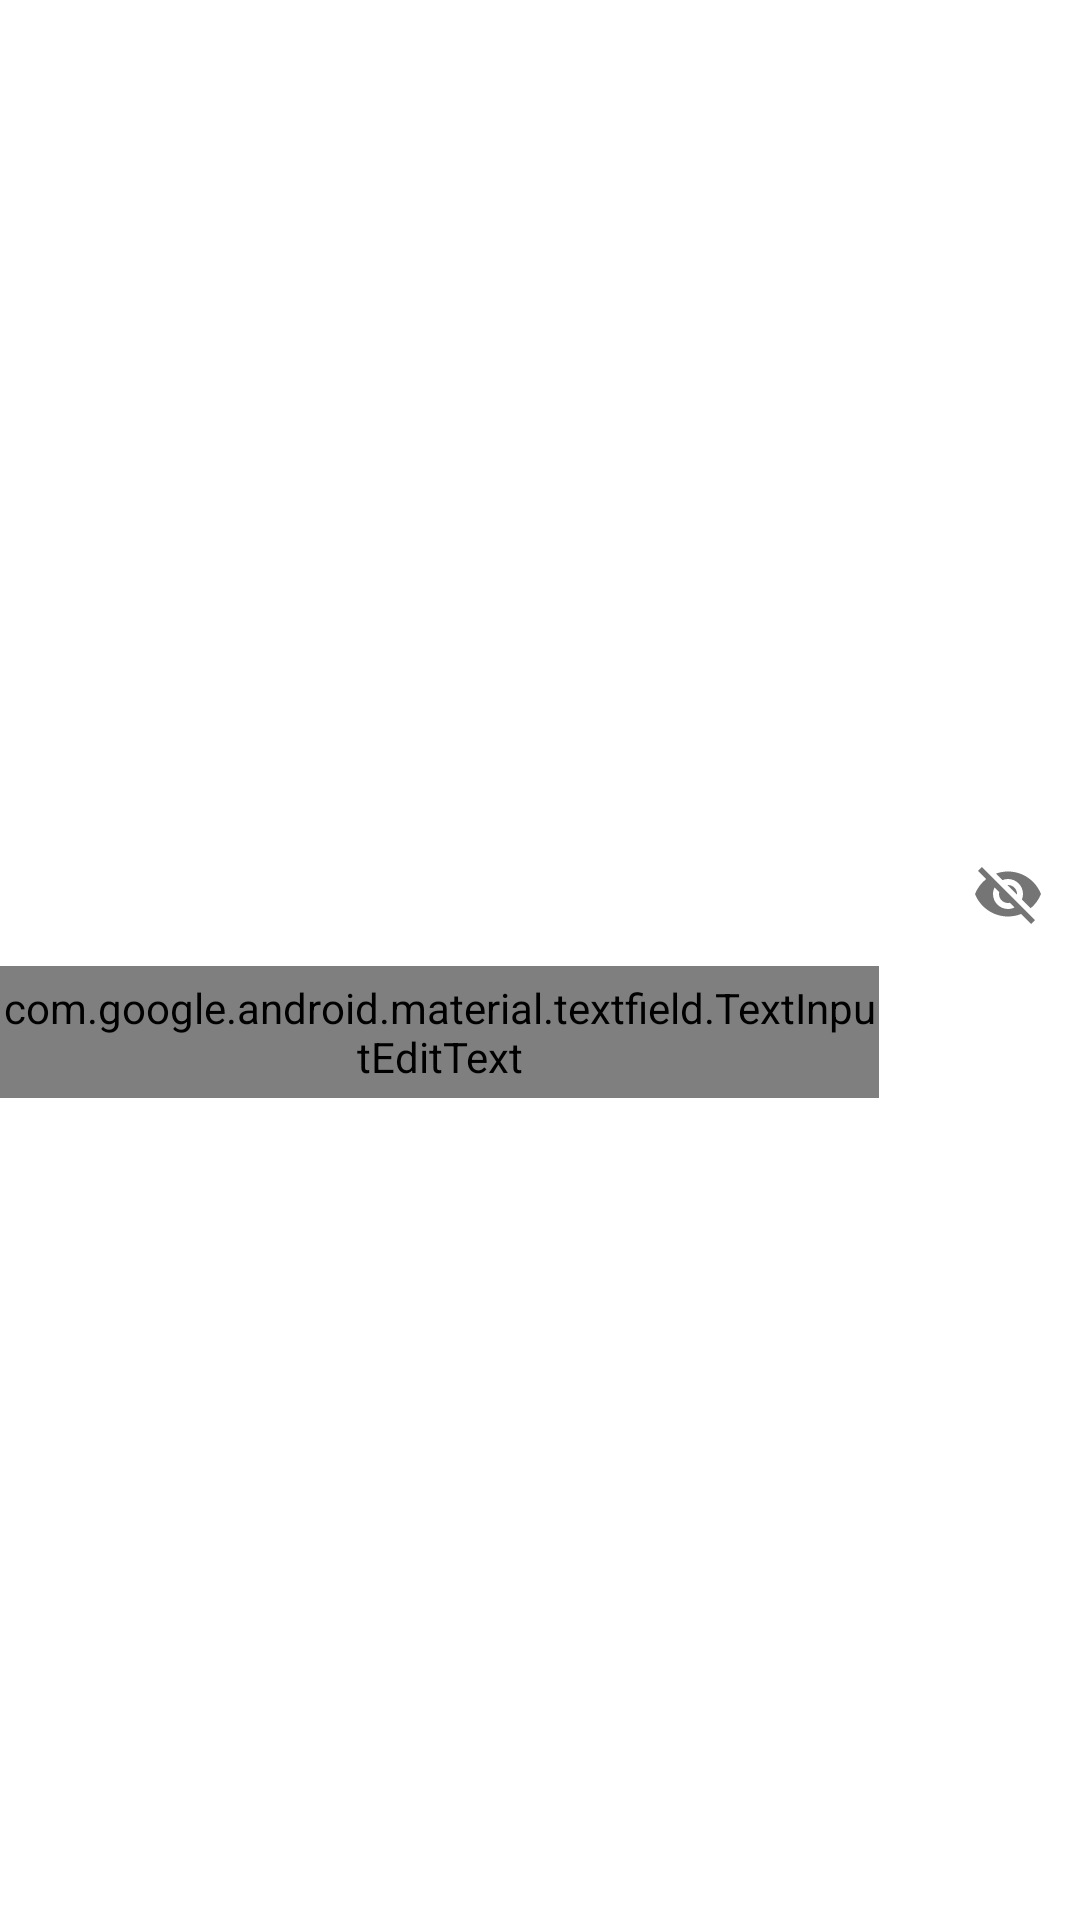

Android layout source for this screen:
<!-- AndroidManifest.xml: application theme Theme.HowIsTheWeather -->
<!-- res/layout/access_edit_text.xml -->
<?xml version="1.0" encoding="utf-8"?>
<androidx.constraintlayout.widget.ConstraintLayout xmlns:android="http://schemas.android.com/apk/res/android"
    xmlns:app="http://schemas.android.com/apk/res-auto"
    xmlns:tools="http://schemas.android.com/tools"
    android:layout_width="match_parent"
    android:layout_height="wrap_content"
    tools:context=".ui.LoginScreenActivity">

    <com.google.android.material.textfield.TextInputLayout
        android:id="@+id/inputTextLayout"
        android:layout_width="match_parent"
        android:layout_height="wrap_content"
        app:hintAnimationEnabled="false"
        app:hintEnabled="false"
        app:layout_constraintBottom_toBottomOf="parent"
        app:layout_constraintEnd_toEndOf="parent"
        app:layout_constraintStart_toStartOf="parent"
        app:layout_constraintTop_toTopOf="parent"
        app:passwordToggleEnabled="true">

        <com.google.android.material.textfield.TextInputEditText
            android:id="@+id/accessHintEditText"
            android:layout_width="293dp"
            android:layout_height="44dp"
            android:background="@drawable/access_edit_text"
            android:fontFamily="@font/poppins_medium"
            android:hint=""
            android:inputType="textPassword"
            android:padding="0dp"
            android:textColorHint="@color/blue_app" />

    </com.google.android.material.textfield.TextInputLayout>
</androidx.constraintlayout.widget.ConstraintLayout>
<!-- resources referenced by this layout -->
<resources>
  <color name="blue_app">#3C6FD1</color>
  <!-- drawable access_edit_text (drawable) -->
  <?xml version="1.0" encoding="utf-8"?>
  <selector xmlns:android="http://schemas.android.com/apk/res/android" android:shape="rectangle">
  
      <item android:state_enabled="true" android:state_focused="true">
          <shape android:shape="rectangle">
              <size android:width="100dp" android:height="44dp" />
              <solid android:color="@color/white" />
              <corners android:radius="12dp" />
          </shape>
      </item>
  
      <item android:state_enabled="true">
          <shape android:shape="rectangle">
              <size android:width="100dp" android:height="44dp" />
              <solid android:color="@color/white" />
              <corners android:radius="12dp" />
          </shape>
      </item>
  
  </selector>
  <style name="Theme.HowIsTheWeather" parent="Theme.MaterialComponents.DayNight.NoActionBar">
          
          <item name="colorPrimary">@color/purple_500</item>
          <item name="colorPrimaryVariant">@color/purple_700</item>
          <item name="colorOnPrimary">@color/white</item>
          
          <item name="colorSecondary">@color/teal_200</item>
          <item name="colorSecondaryVariant">@color/teal_700</item>
          <item name="colorOnSecondary">@color/black</item>
          
          <item name="android:statusBarColor" tools:targetApi="l">?attr/colorPrimaryVariant</item>
          
      </style>
  <color name="white">#FFFFFFFF</color>
  <color name="purple_500">#FF6200EE</color>
  <color name="purple_700">#FF3700B3</color>
  <color name="teal_200">#FF03DAC5</color>
  <color name="teal_700">#FF018786</color>
  <color name="black">#FF000000</color>
</resources>
